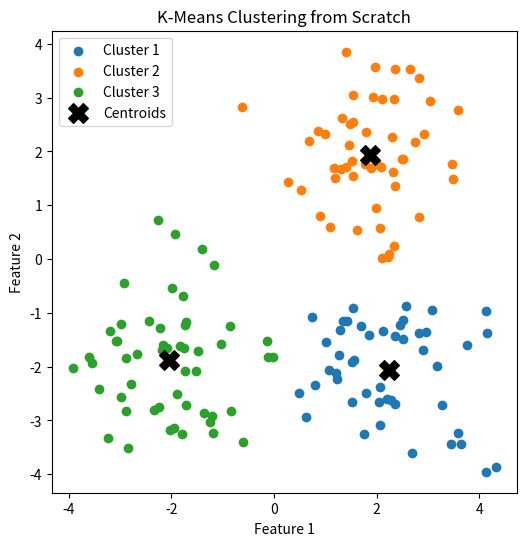

Write the Python code that produced this figure.
# K-Means Clustering from Scratch

import numpy as np
import matplotlib.pyplot as plt

# -----------------------------
# Step 1: Generate Sample Data
# -----------------------------
np.random.seed(42)

X1 = np.random.randn(50, 2) + np.array([2, 2])
X2 = np.random.randn(50, 2) + np.array([-2, -2])
X3 = np.random.randn(50, 2) + np.array([2, -2])

X = np.vstack((X1, X2, X3))


# -----------------------------
# Step 2: K-Means Class
# -----------------------------
class KMeansFromScratch:
    def __init__(self, k=3, max_iters=100):
        self.k = k
        self.max_iters = max_iters

    def fit(self, X):
        # Randomly initialize centroids
        random_idx = np.random.choice(len(X), self.k, replace=False)
        self.centroids = X[random_idx]

        for _ in range(self.max_iters):
            # Assign clusters
            self.labels = self._assign_clusters(X)

            # Compute new centroids
            new_centroids = self._update_centroids(X)

            # Check convergence
            if np.all(self.centroids == new_centroids):
                break

            self.centroids = new_centroids

    def _assign_clusters(self, X):
        distances = np.linalg.norm(X[:, np.newaxis] - self.centroids, axis=2)
        return np.argmin(distances, axis=1)

    def _update_centroids(self, X):
        return np.array([
            X[self.labels == i].mean(axis=0) for i in range(self.k)
        ])

    def inertia(self, X):
        total = 0
        for i in range(self.k):
            cluster_points = X[self.labels == i]
            total += np.sum((cluster_points - self.centroids[i]) ** 2)
        return total


# -----------------------------
# Step 3: Train Model
# -----------------------------
kmeans = KMeansFromScratch(k=3)
kmeans.fit(X)

print("Final Centroids:\n", kmeans.centroids)
print("Inertia (WCSS):", kmeans.inertia(X))


# -----------------------------
# Step 4: Visualization
# -----------------------------
plt.figure(figsize=(6, 6))
for i in range(3):
    plt.scatter(
        X[kmeans.labels == i][:, 0],
        X[kmeans.labels == i][:, 1],
        label=f"Cluster {i+1}"
    )

plt.scatter(
    kmeans.centroids[:, 0],
    kmeans.centroids[:, 1],
    c='black',
    s=200,
    marker='X',
    label='Centroids'
)

plt.title("K-Means Clustering from Scratch")
plt.xlabel("Feature 1")
plt.ylabel("Feature 2")
plt.legend()
plt.show()